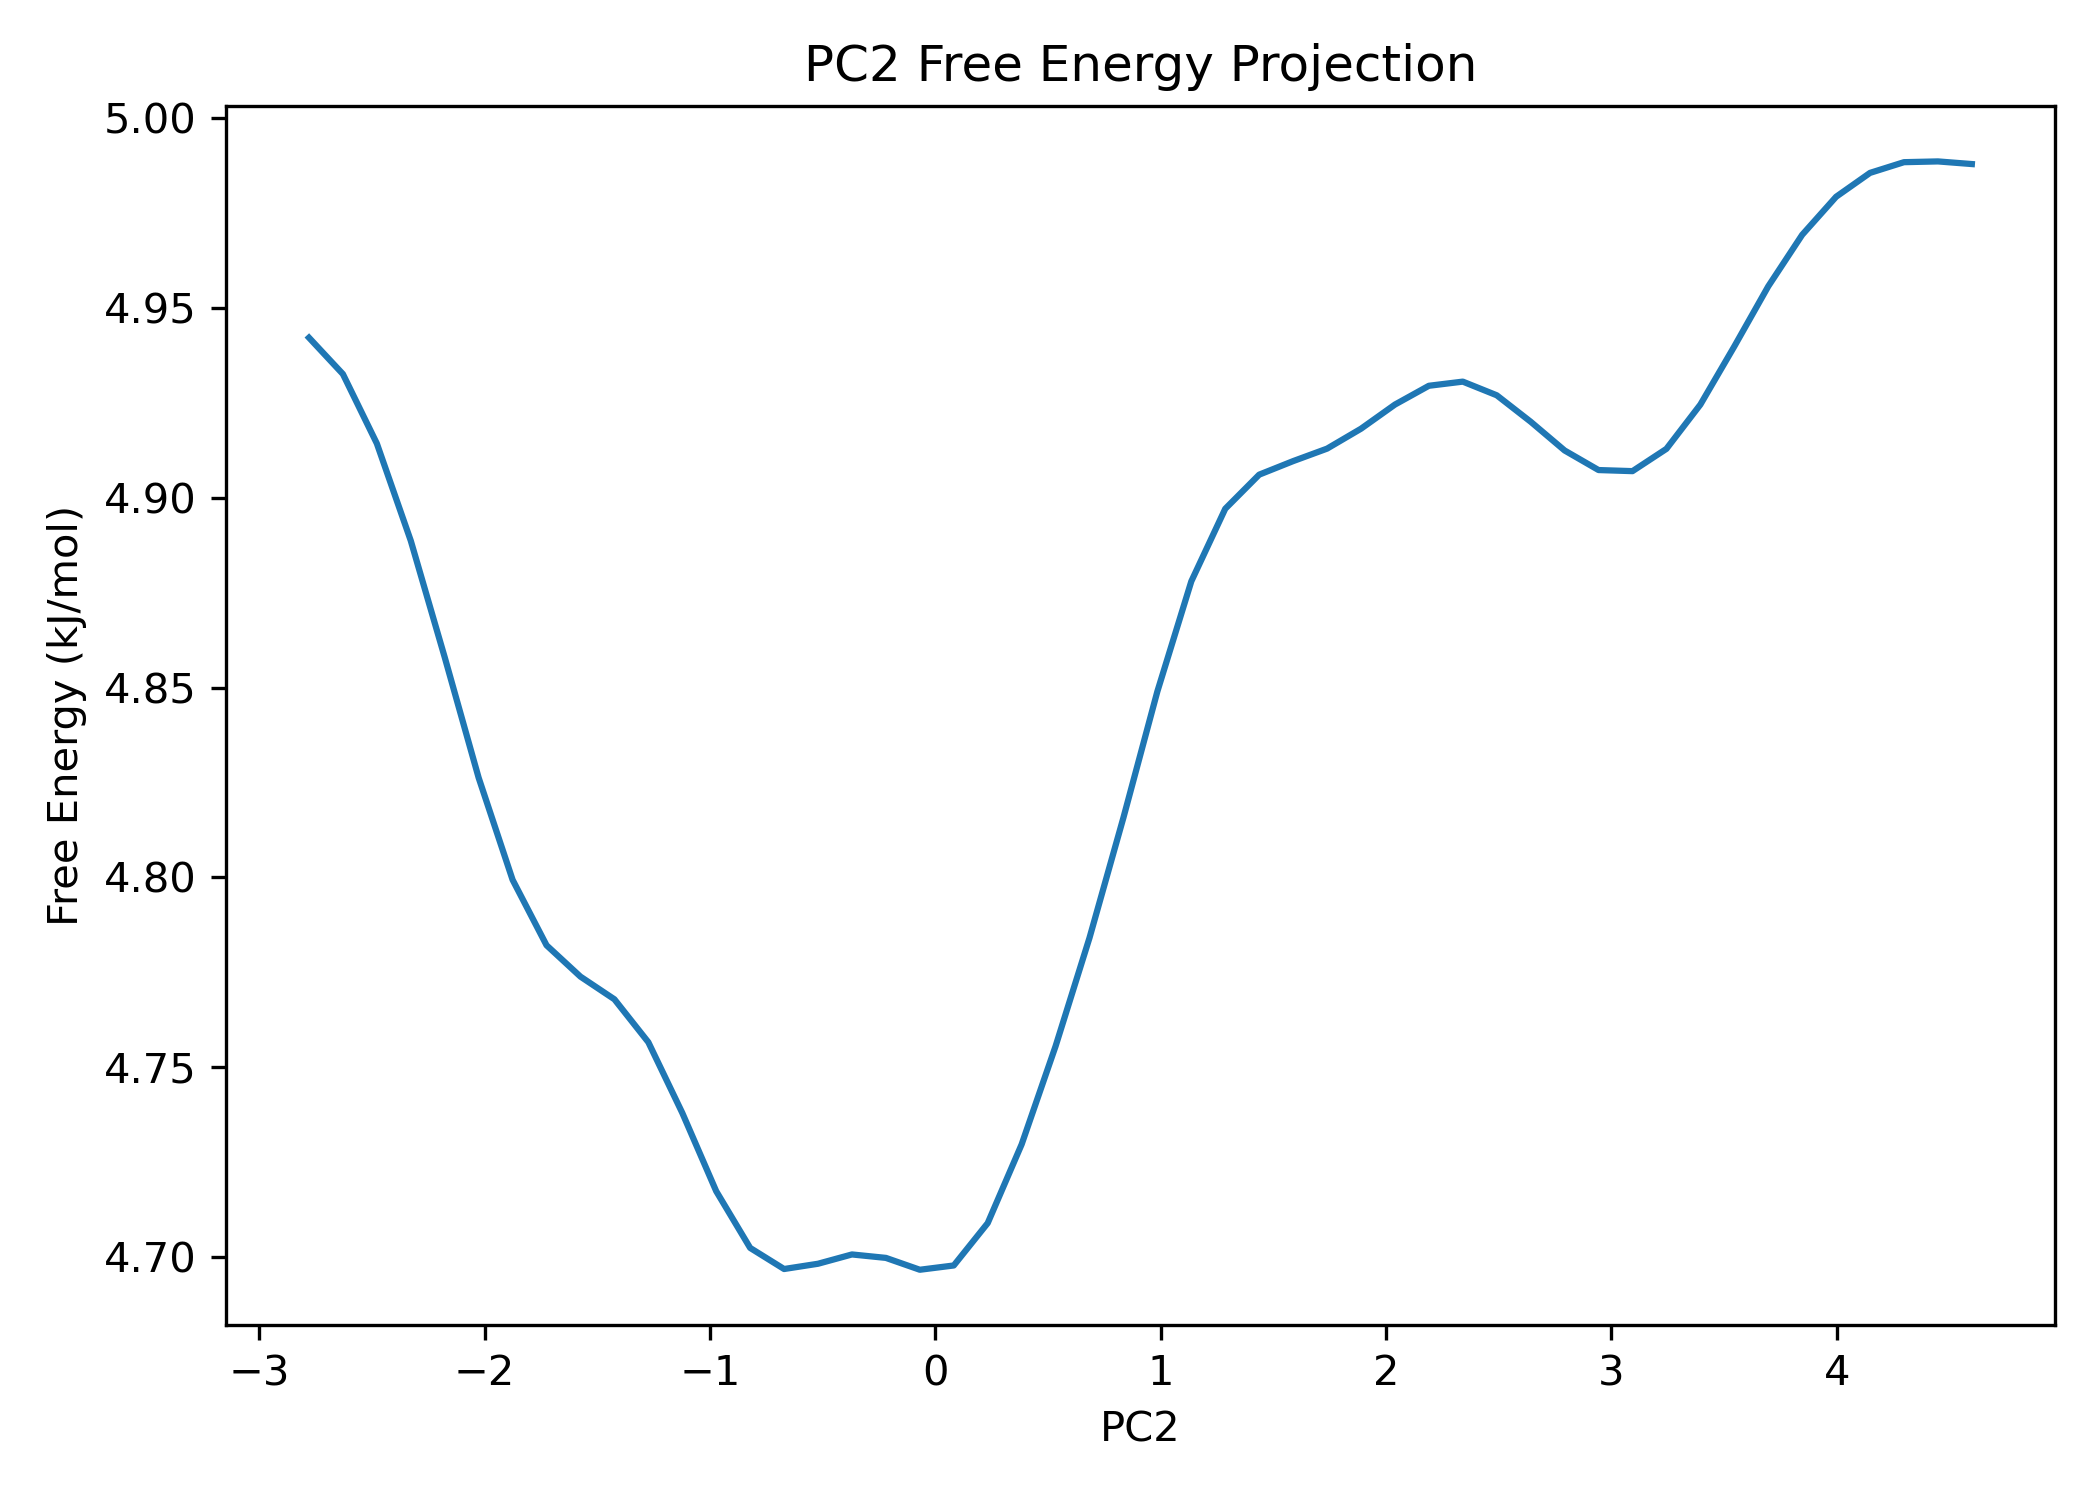

Data behind this chart, as committed beside it:
PC2, FreeEnergy_kJmol
-2.779, 4.942
-2.629, 4.933
-2.478, 4.914
-2.328, 4.889
-2.177, 4.858
-2.026, 4.826
-1.876, 4.799
-1.725, 4.782
-1.575, 4.774
-1.424, 4.768
-1.273, 4.757
-1.123, 4.738
-0.9723, 4.717
-0.8217, 4.702
-0.6712, 4.697
-0.5206, 4.698
-0.37, 4.701
-0.2194, 4.7
-0.06886, 4.697
0.08171, 4.698
0.2323, 4.709
0.3829, 4.73
0.5334, 4.756
0.684, 4.784
0.8346, 4.816
0.9852, 4.849
1.136, 4.878
1.286, 4.897
1.437, 4.906
1.587, 4.91
1.738, 4.913
1.889, 4.918
2.039, 4.925
2.19, 4.929
2.34, 4.931
2.491, 4.927
2.642, 4.92
2.792, 4.912
2.943, 4.907
3.093, 4.907
3.244, 4.913
3.394, 4.925
3.545, 4.94
3.696, 4.956
3.846, 4.969
3.997, 4.979
4.147, 4.986
4.298, 4.988
4.448, 4.989
4.599, 4.988
